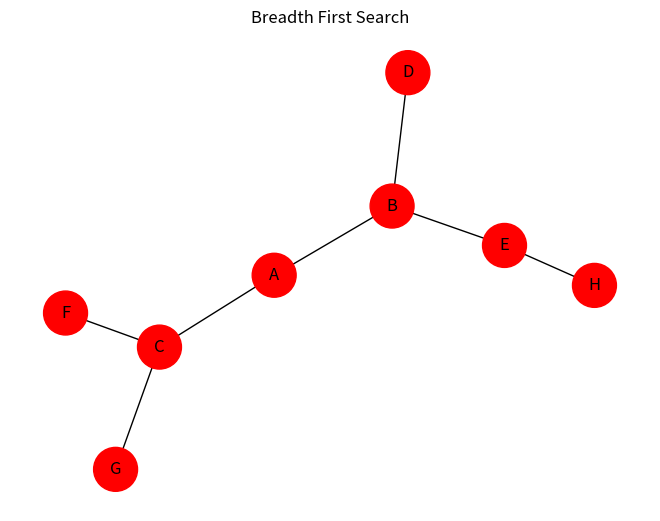

Here is the Python script that generated this plot:
# Import the NetworkX library for creating and manipulating graphs
import networkx as nx

# Import Matplotlib for graph visualization
import matplotlib.pyplot as plt

# Import deque (Queue) for BFS traversal
from collections import deque

# Create an empty graph
G = nx.Graph()

# Define the edges of the graph
edges = [
    ('A', 'B'),
    ('A', 'C'),
    ('B', 'D'),
    ('B', 'E'),
    ('C', 'F'),
    ('C', 'G'),
    ('E', 'H')
]

# Add all edges to the graph
G.add_edges_from(edges)

# Select the starting node
start = 'A'

# Create an empty list to store visited nodes
visited = []

# Create a queue and insert the starting node
queue = deque([start])

# Repeat until the queue becomes empty
while queue:

    # Remove the first node from the queue (FIFO)
    node = queue.popleft()

    # Check whether the node has already been visited
    if node not in visited:

        # Mark the node as visited
        visited.append(node)

        # Add all unvisited neighboring nodes to the queue
        queue.extend(
            sorted(set(G.neighbors(node)) - set(visited))
        )

# Display the BFS traversal order
print("BFS Traversal:", visited)

# Calculate positions of nodes for graph drawing
pos = nx.spring_layout(G, seed=42)

# Color visited nodes red and others light blue
node_colors = [
    'red' if node in visited else 'lightblue'
    for node in G.nodes()
]

# Draw the graph
nx.draw(
    G,
    pos,
    with_labels=True,
    node_size=1000,
    node_color=node_colors,
    font_size=12
)

# Display the graph title
plt.title("Breadth First Search")

# Show the graph window
plt.show()
